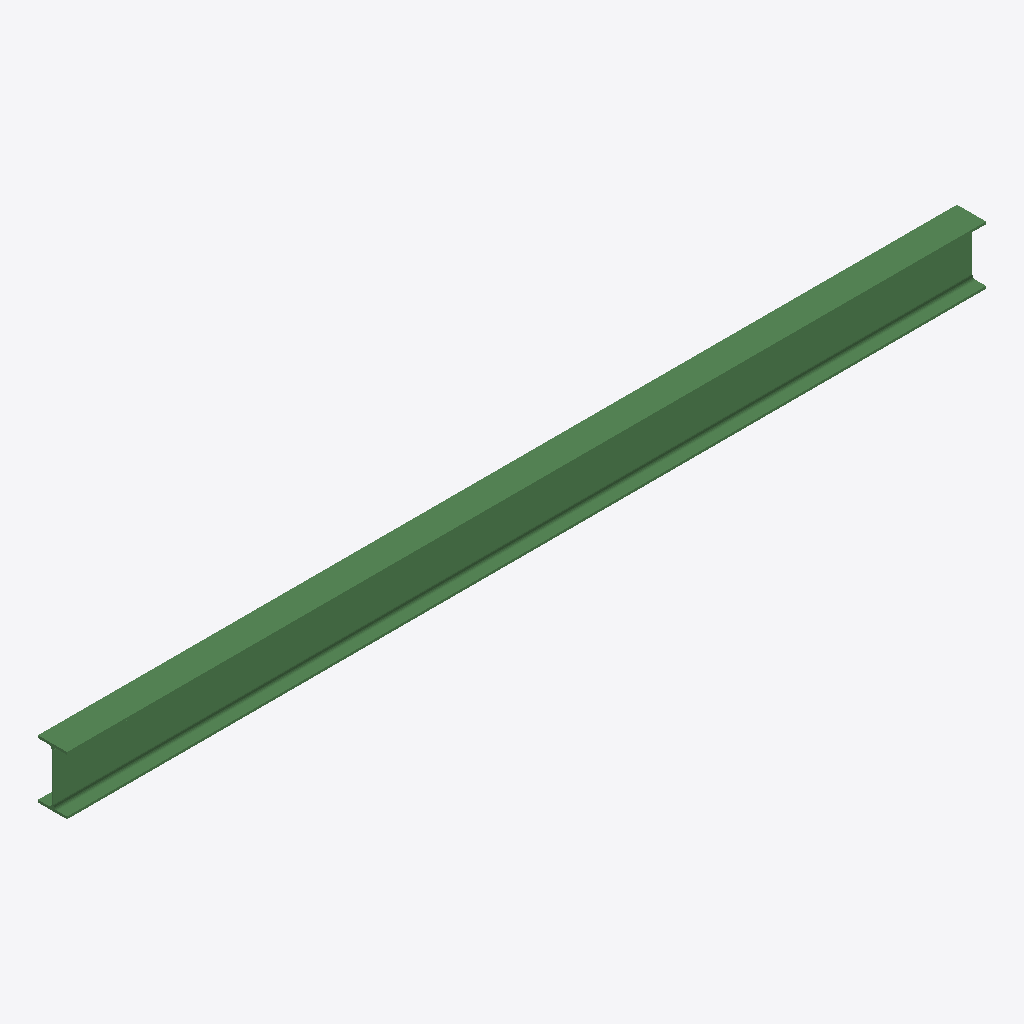
Isometric view of an IFC building model (IFC-SPF (STEP), schema IFC2X3, length unit millimetre), seen from the south-west, elements coloured by IFC class: 1 beam (green).
Extent 3.8 m × 0.1 m × 0.2 m (x, y, z). Storeys (1): Undefined at 0.00 m. Elements (1): 1 IfcBeam.

HEADER;
FILE_DESCRIPTION(('ViewDefinition[AISC_Steel_Detailing]','Option [BaseQuantities:Off]','Option [GridExport:On]','Option [Assemblies:Off]','Option [Bolts:On]','Option [Rebars:On]','Option [PourObjects:Off]','Option [Welds:On]','Option [SurfaceTreatments:On]','Option [LocationBy:0]','Option [ViewColors:Off]','Option [SectionedSpine:Off]','[2 more]'),'2;1');
FILE_NAME('b_773_Qty_5.ifc','2026-05-16T11:53:03',('GIOVANNIPC\\gcorrea'),('Structural Designer'),'IFC Database version: Work','Tekla Structures 2020 Service Pack 5, IFC Export','');
FILE_SCHEMA(('IFC2X3'));
ENDSEC;
DATA;
#37=IFCPROJECT('2G7ZFDNE16yBDU14FA92Me',#5,'Proyecto',$,$,$,$,(#11),#36);
#39=IFCSITE('2xvEzEinjBTea80yOTcujY',#5,'Obra',$,$,#38,$,$,.ELEMENT.,$,$,$,$,$);
#41=IFCBUILDING('0MdZrUVqf0YeYxBBfyoMri',#5,'Undefined',$,$,#40,$,$,.ELEMENT.,$,$,$);
#43=IFCBUILDINGSTOREY('29hdEUCErFze9E_VIAceOd',#5,'Undefined',$,$,#42,$,$,.ELEMENT.,0.0);
#59=IFCBEAM('3U6wNIoRL08velmrOAWD77',#44,'BEAM','IPE240','IPE240',#47,#58,'IDde1ba5d2-c9b5-4023-9a2f-c3560a80d1c7');
ENDSEC;
